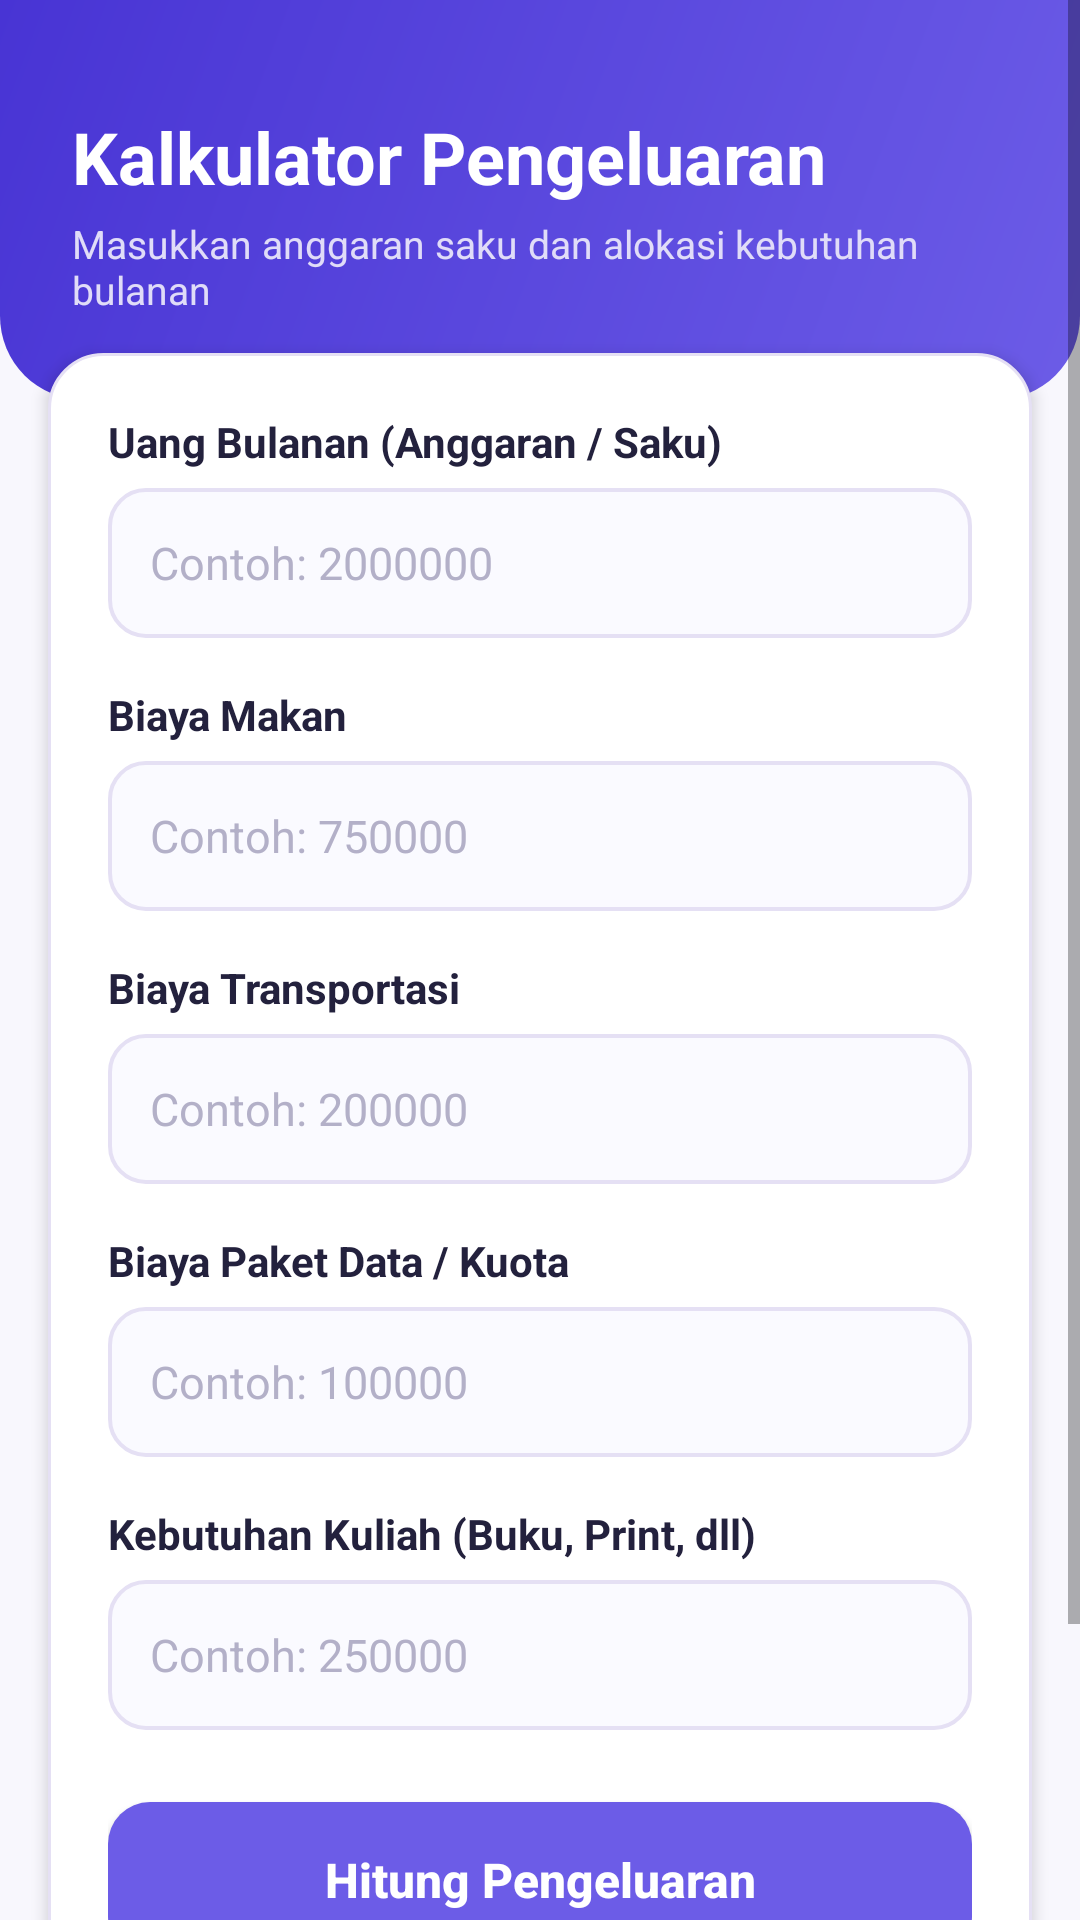

Here is an Android app screen rendered from its layout file. Give the layout XML and the strings, colors and styles it references.
<!-- AndroidManifest.xml: application theme Theme.MoneyWise -->
<!-- res/layout/activity_calculator.xml -->
<?xml version="1.0" encoding="utf-8"?>
<ScrollView xmlns:android="http://schemas.android.com/apk/res/android"
    android:layout_width="match_parent"
    android:layout_height="match_parent"
    android:background="@color/background_light"
    android:fillViewport="true">

    <LinearLayout
        android:layout_width="match_parent"
        android:layout_height="wrap_content"
        android:orientation="vertical">

        
        <LinearLayout
            android:layout_width="match_parent"
            android:layout_height="wrap_content"
            android:background="@drawable/bg_gradient_header"
            android:orientation="vertical"
            android:paddingStart="24dp"
            android:paddingTop="36dp"
            android:paddingEnd="24dp"
            android:paddingBottom="28dp">

            <TextView
                android:layout_width="wrap_content"
                android:layout_height="wrap_content"
                android:text="@string/calc_title"
                android:textColor="@color/white"
                android:textSize="24sp"
                android:textStyle="bold" />

            <TextView
                android:layout_width="wrap_content"
                android:layout_height="wrap_content"
                android:layout_marginTop="4dp"
                android:text="@string/calc_subtitle"
                android:textColor="#E0DCF8"
                android:textSize="13sp" />
        </LinearLayout>

        
        <LinearLayout
            android:layout_width="match_parent"
            android:layout_height="wrap_content"
            android:layout_marginStart="16dp"
            android:layout_marginTop="-16dp"
            android:layout_marginEnd="16dp"
            android:layout_marginBottom="24dp"
            android:background="@drawable/bg_card_white"
            android:elevation="3dp"
            android:orientation="vertical"
            android:padding="20dp">

            
            <TextView
                android:layout_width="wrap_content"
                android:layout_height="wrap_content"
                android:text="@string/label_monthly_budget"
                android:textColor="@color/text_title"
                android:textSize="14sp"
                android:textStyle="bold" />

            <EditText
                android:id="@+id/etMonthlyBudget"
                android:layout_width="match_parent"
                android:layout_height="50dp"
                android:layout_marginTop="6dp"
                android:layout_marginBottom="16dp"
                android:background="@drawable/bg_input_field"
                android:hint="@string/hint_monthly_budget"
                android:inputType="numberDecimal"
                android:paddingStart="14dp"
                android:paddingEnd="14dp"
                android:textColor="@color/text_title"
                android:textColorHint="@color/text_hint"
                android:textSize="15sp" />

            
            <TextView
                android:layout_width="wrap_content"
                android:layout_height="wrap_content"
                android:text="@string/label_food"
                android:textColor="@color/text_title"
                android:textSize="14sp"
                android:textStyle="bold" />

            <EditText
                android:id="@+id/etFood"
                android:layout_width="match_parent"
                android:layout_height="50dp"
                android:layout_marginTop="6dp"
                android:layout_marginBottom="16dp"
                android:background="@drawable/bg_input_field"
                android:hint="@string/hint_food"
                android:inputType="numberDecimal"
                android:paddingStart="14dp"
                android:paddingEnd="14dp"
                android:textColor="@color/text_title"
                android:textColorHint="@color/text_hint"
                android:textSize="15sp" />

            
            <TextView
                android:layout_width="wrap_content"
                android:layout_height="wrap_content"
                android:text="@string/label_transport"
                android:textColor="@color/text_title"
                android:textSize="14sp"
                android:textStyle="bold" />

            <EditText
                android:id="@+id/etTransport"
                android:layout_width="match_parent"
                android:layout_height="50dp"
                android:layout_marginTop="6dp"
                android:layout_marginBottom="16dp"
                android:background="@drawable/bg_input_field"
                android:hint="@string/hint_transport"
                android:inputType="numberDecimal"
                android:paddingStart="14dp"
                android:paddingEnd="14dp"
                android:textColor="@color/text_title"
                android:textColorHint="@color/text_hint"
                android:textSize="15sp" />

            
            <TextView
                android:layout_width="wrap_content"
                android:layout_height="wrap_content"
                android:text="@string/label_internet"
                android:textColor="@color/text_title"
                android:textSize="14sp"
                android:textStyle="bold" />

            <EditText
                android:id="@+id/etInternet"
                android:layout_width="match_parent"
                android:layout_height="50dp"
                android:layout_marginTop="6dp"
                android:layout_marginBottom="16dp"
                android:background="@drawable/bg_input_field"
                android:hint="@string/hint_internet"
                android:inputType="numberDecimal"
                android:paddingStart="14dp"
                android:paddingEnd="14dp"
                android:textColor="@color/text_title"
                android:textColorHint="@color/text_hint"
                android:textSize="15sp" />

            
            <TextView
                android:layout_width="wrap_content"
                android:layout_height="wrap_content"
                android:text="@string/label_college"
                android:textColor="@color/text_title"
                android:textSize="14sp"
                android:textStyle="bold" />

            <EditText
                android:id="@+id/etCollege"
                android:layout_width="match_parent"
                android:layout_height="50dp"
                android:layout_marginTop="6dp"
                android:layout_marginBottom="24dp"
                android:background="@drawable/bg_input_field"
                android:hint="@string/hint_college"
                android:inputType="numberDecimal"
                android:paddingStart="14dp"
                android:paddingEnd="14dp"
                android:textColor="@color/text_title"
                android:textColorHint="@color/text_hint"
                android:textSize="15sp" />

            
            <Button
                android:id="@+id/btnCalculate"
                android:layout_width="match_parent"
                android:layout_height="52dp"
                android:background="@drawable/bg_button_purple"
                android:text="@string/btn_calculate"
                android:textAllCaps="false"
                android:textColor="@color/white"
                android:textSize="16sp"
                android:textStyle="bold" />

            
            <Button
                android:id="@+id/btnBackToDashboard"
                android:layout_width="match_parent"
                android:layout_height="48dp"
                android:layout_marginTop="12dp"
                android:background="@drawable/bg_button_secondary"
                android:text="Kembali ke Dashboard"
                android:textAllCaps="false"
                android:textColor="@color/purple_primary"
                android:textSize="14sp"
                android:textStyle="bold" />

        </LinearLayout>
    </LinearLayout>
</ScrollView>
<!-- resources referenced by this layout -->
<resources>
  <color name="background_light">#F8F7FD</color>
  <color name="purple_primary">#6C5CE7</color>
  <color name="text_hint">#B3B0C8</color>
  <color name="text_title">#23213D</color>
  <color name="white">#FFFFFF</color>
  <!-- drawable bg_button_purple (drawable) -->
  <?xml version="1.0" encoding="utf-8"?>
  <ripple xmlns:android="http://schemas.android.com/apk/res/android"
      android:color="#80FFFFFF">
      <item>
          <shape android:shape="rectangle">
              <solid android:color="@color/purple_primary" />
              <corners android:radius="14dp" />
          </shape>
      </item>
  </ripple>
  <!-- drawable bg_button_secondary (drawable) -->
  <?xml version="1.0" encoding="utf-8"?>
  <ripple xmlns:android="http://schemas.android.com/apk/res/android"
      android:color="#206C5CE7">
      <item>
          <shape android:shape="rectangle">
              <solid android:color="@color/surface_white" />
              <corners android:radius="14dp" />
              <stroke
                  android:width="1.5dp"
                  android:color="@color/purple_primary" />
          </shape>
      </item>
  </ripple>
  <!-- drawable bg_card_white (drawable) -->
  <?xml version="1.0" encoding="utf-8"?>
  <shape xmlns:android="http://schemas.android.com/apk/res/android"
      android:shape="rectangle">
      <solid android:color="@color/surface_white" />
      <corners android:radius="18dp" />
      <stroke
          android:width="1dp"
          android:color="@color/stroke_light" />
  </shape>
  <!-- drawable bg_gradient_header (drawable) -->
  <?xml version="1.0" encoding="utf-8"?>
  <shape xmlns:android="http://schemas.android.com/apk/res/android"
      android:shape="rectangle">
      <gradient
          android:angle="135"
          android:startColor="#6C5CE7"
          android:endColor="#4834D4"
          android:type="linear" />
      <corners
          android:bottomLeftRadius="28dp"
          android:bottomRightRadius="28dp" />
  </shape>
  <string name="btn_calculate">Hitung Pengeluaran</string>
  <string name="calc_subtitle">Masukkan anggaran saku dan alokasi kebutuhan bulanan</string>
  <string name="calc_title">Kalkulator Pengeluaran</string>
  <string name="hint_college">Contoh: 250000</string>
  <string name="hint_food">Contoh: 750000</string>
  <string name="hint_internet">Contoh: 100000</string>
  <string name="hint_monthly_budget">Contoh: 2000000</string>
  <string name="hint_transport">Contoh: 200000</string>
  <string name="label_college">Kebutuhan Kuliah (Buku, Print, dll)</string>
  <string name="label_food">Biaya Makan</string>
  <string name="label_internet">Biaya Paket Data / Kuota</string>
  <string name="label_monthly_budget">Uang Bulanan (Anggaran / Saku)</string>
  <string name="label_transport">Biaya Transportasi</string>
  <style name="Theme.MoneyWise" parent="Theme.MaterialComponents.Light.NoActionBar">
          
          <item name="colorPrimary">@color/purple_primary</item>
          <item name="colorPrimaryVariant">@color/purple_primary_variant</item>
          <item name="colorOnPrimary">@color/white</item>
          
          
          <item name="colorSecondary">@color/purple_light</item>
          <item name="colorSecondaryVariant">@color/purple_dark</item>
          <item name="colorOnSecondary">@color/white</item>
          
          
          <item name="android:statusBarColor">@color/purple_primary_variant</item>
          <item name="android:windowLightStatusBar">false</item>
          
          
          <item name="android:windowBackground">@color/background_light</item>
      </style>
  <color name="surface_white">#FFFFFF</color>
  <color name="stroke_light">#E5E0F4</color>
  <color name="purple_primary_variant">#5843BE</color>
  <color name="purple_light">#A29BFE</color>
  <color name="purple_dark">#4A37A5</color>
</resources>
